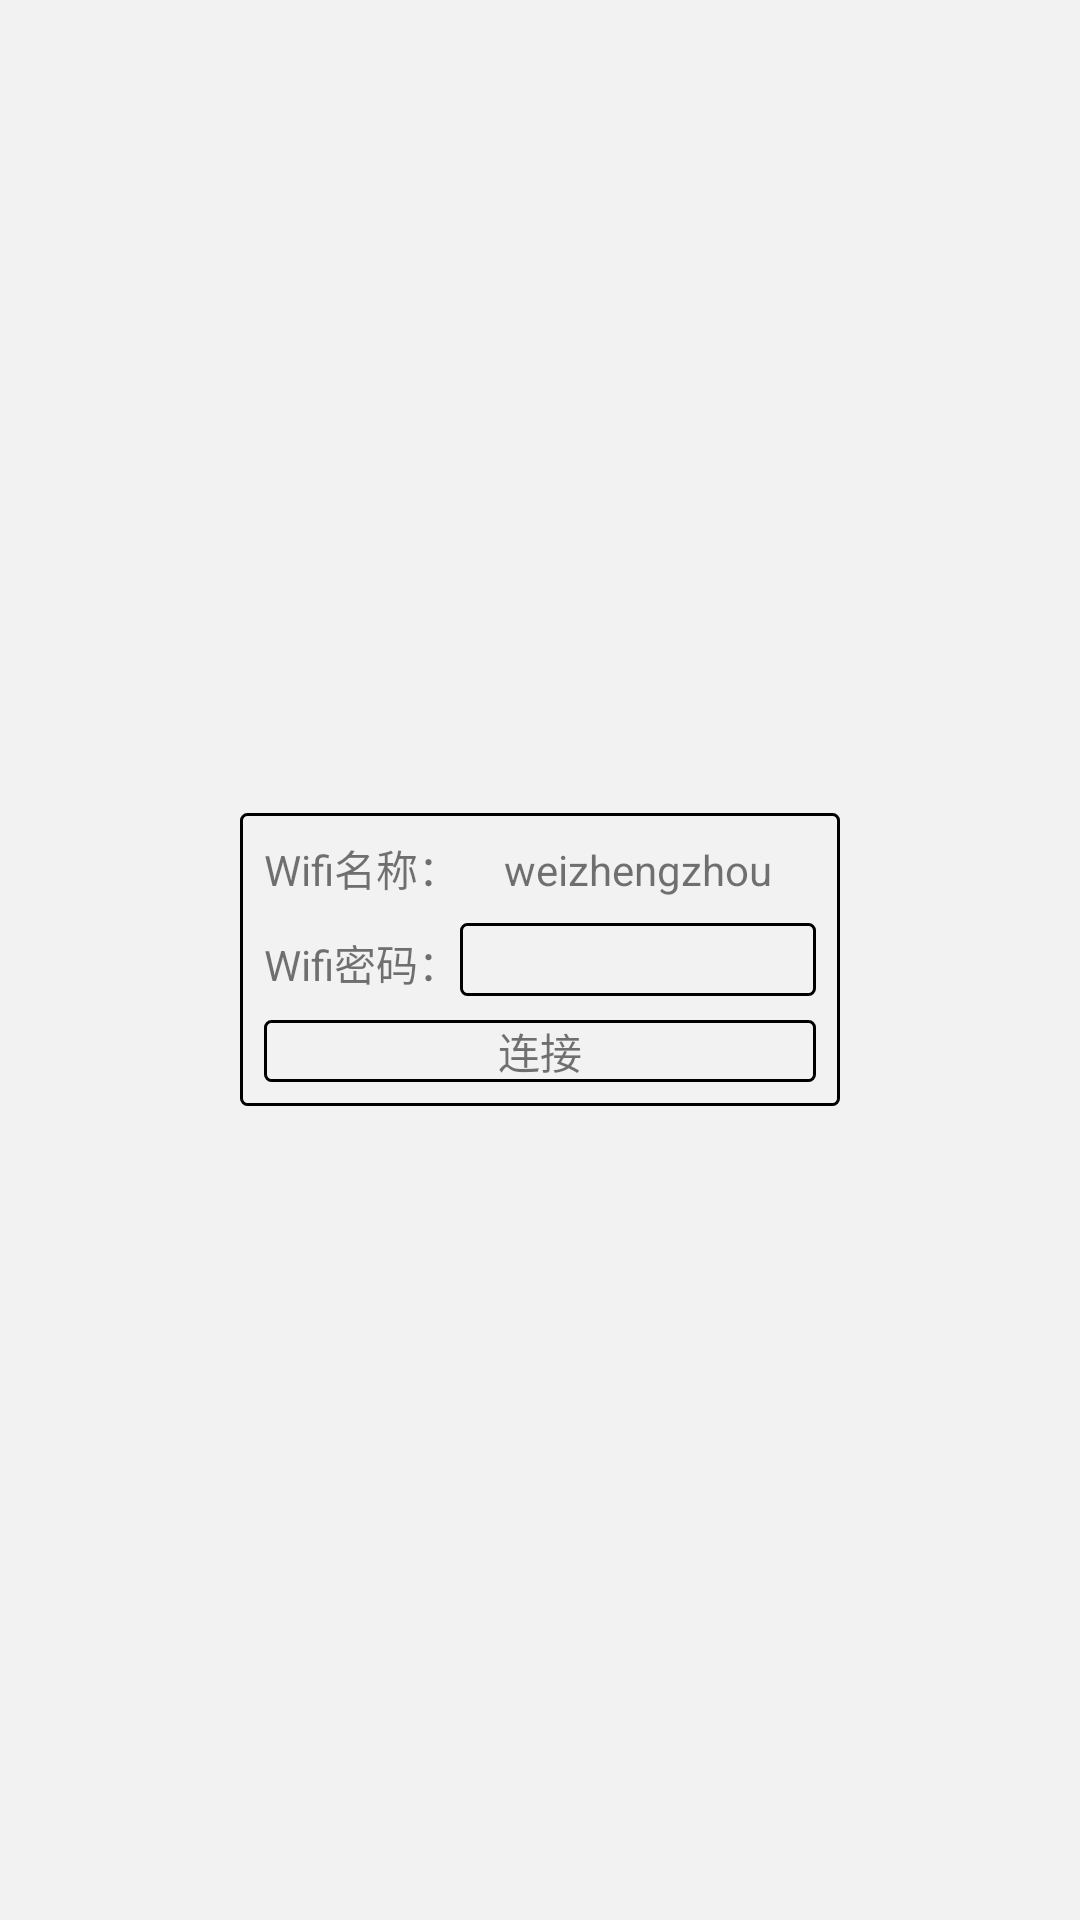

Here is an Android app screen rendered from its layout file. Give the layout XML and the strings, colors and styles it references.
<!-- AndroidManifest.xml: application theme AppTheme -->
<!-- res/layout/wifi_dialog.xml -->
<?xml version="1.0" encoding="utf-8"?>
<FrameLayout xmlns:android="http://schemas.android.com/apk/res/android"
              android:layout_width="match_parent"
              android:layout_height="match_parent"
             android:background="@color/c_f2f2f2"
    >
    <LinearLayout
        android:layout_gravity="center"
        android:layout_width="200dp"
        android:layout_height="wrap_content"
        android:orientation="vertical"
        android:background="@drawable/wifi_shape"
        android:padding="8dp"
        >
        <LinearLayout
            android:orientation="horizontal"
            android:layout_width="match_parent"
            android:layout_height="wrap_content">
            <TextView
                android:layout_width="wrap_content"
                android:layout_height="wrap_content"
                android:text="Wifi名称："
                />
            <TextView
                android:id="@+id/wifi_name"
                android:layout_width="match_parent"
                android:layout_height="wrap_content"
                android:gravity="center"
                android:text="weizhengzhou"
                />
        </LinearLayout>
        <LinearLayout
            android:layout_marginTop="8dp"
            android:orientation="horizontal"
            android:layout_width="match_parent"
            android:layout_height="wrap_content">
            <TextView
                android:layout_width="wrap_content"
                android:layout_height="wrap_content"
                android:text="Wifi密码："
                />
            <EditText
                android:id="@+id/wifi_password"
                android:layout_width="match_parent"
                android:layout_height="wrap_content"
                android:background="@drawable/wifi_shape"
                android:textCursorDrawable="@drawable/edit_shape"
                android:inputType="textPassword"
                android:paddingLeft="5dp"
                />
        </LinearLayout>

        <TextView
            android:id="@+id/wifi_connect"
            android:layout_marginTop="8dp"
            android:layout_width="match_parent"
            android:layout_height="wrap_content"
            android:gravity="center"
            android:text="连接"
            android:background="@drawable/wifi_shape"
            />

    </LinearLayout>

</FrameLayout>
<!-- resources referenced by this layout -->
<resources>
  <color name="c_f2f2f2">#f2f2f2</color>
  <!-- drawable edit_shape (drawable-v24) -->
  <?xml version="1.0" encoding="utf-8"?>
  <shape xmlns:android="http://schemas.android.com/apk/res/android"
      android:shape="rectangle"
      >
      <solid android:color="#000000"/>
      <size android:width="2dp"/>
  
  </shape>
  <!-- drawable wifi_shape (drawable-v24) -->
  <?xml version="1.0" encoding="utf-8"?>
  <shape xmlns:android="http://schemas.android.com/apk/res/android"
      android:shape="rectangle"
      >
      <stroke android:color="#000000"
          android:width="1dp"
          />
      <corners android:radius="2dp"/>
  </shape>
  <style name="AppTheme" parent="Theme.AppCompat.Light.DarkActionBar">
          
          <item name="colorPrimary">@color/colorPrimary</item>
          <item name="colorPrimaryDark">@color/colorPrimaryDark</item>
          <item name="colorAccent">@color/colorAccent</item>
      </style>
  <color name="colorPrimary">#3F51B5</color>
  <color name="colorPrimaryDark">#303F9F</color>
  <color name="colorAccent">#FF4081</color>
</resources>
